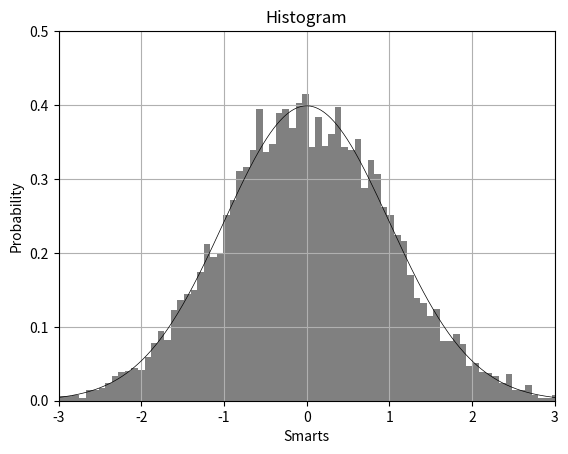

Here is the Python script that generated this plot:
# from matplotlib import rcParams
# rcParams['font.family'] = 'serif'
# rcParams['font.serif'] = ['CMU Serif', 'Times New Roman']
import matplotlib
matplotlib.use('agg')
import matplotlib.pyplot as plt
import numpy as np
from scipy.stats import norm

x = np.arange(0, 2 * np.pi, 0.001)
y = [np.sin(i) for i in x]

fig, ax = plt.subplots()
ax.plot(x, y)

ax.set(xlabel='time (s)', ylabel='voltage (mV)',
       title='About as simple as it gets, folks')
ax.grid()

fig.savefig("test.png")
# plt.show()

plt.clf()

mu, sigma = 100, 15
x = np.random.randn(10000)

# the histogram of the data
n, bins, patches = plt.hist(x, 100, density=True, facecolor='gray')

n_x = np.arange(-5, 5, 0.01)
n_y = [norm.pdf(i) for i in n_x]

plt.plot(n_x, n_y, color="black", linewidth=0.5)

plt.xlabel('Smarts')
plt.ylabel('Probability')
plt.title('Histogram')
plt.axis([-3, 3, 0, 0.5])
plt.grid(True)
plt.savefig("test2.png")
# plt.show()
